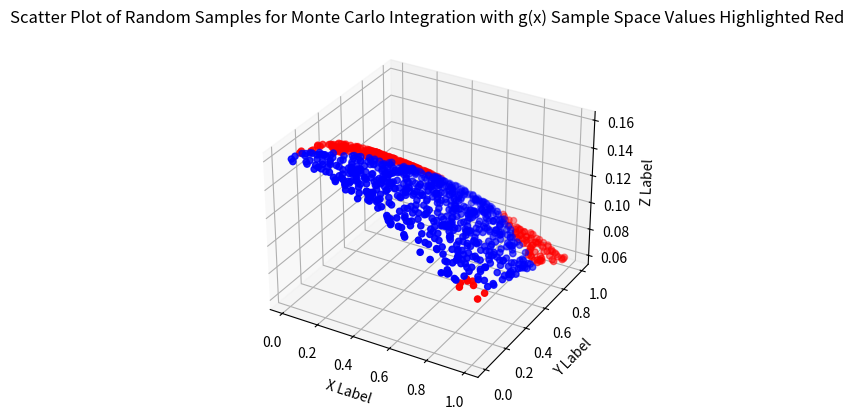

Source code (Python):
from mpl_toolkits.mplot3d import Axes3D
import math
import numpy as np
import matplotlib.pyplot as plt

#adding python file path name

#FUNCTIONS
def my_h2_function(x):

    output = []
    #loop through all of the vectors
    for cor in x:

        #calculate value for coordinate and then append it to list
        val = math.pow(cor[0], 2) + math.pow(cor[1],2)
        output.append(val)

    return output

def my_h_function(x):

    output = []
    #loop through all of the vectors
    for cor in x:

        #calculate value for coordinate and then append it to list
        val = math.pow(cor[0], 3) + math.pow(cor[1], 2) + 2 * cor[0]*cor[1] - math.sin(cor[0]) + math.cos(2 * math.pi * cor[0] * cor[1] ) - 1
        output.append(val)

    return output

def my_g_function(x):

    output = []
    #loop through all of the vectors
    for cor in x:

        val = (1 / (2 * math.pi) ) * math.exp( -(math.pow(cor[0], 2) + math.pow(cor[1], 2) ) / 2 )
        output.append(val)

    return output


def plot_scatter(x):

    sp_x = [] #x coordinates for sample space
    sp_y = [] #y coordinates for sample space 
    nonsp_x = []#x coordinates not in sample space
    nonsp_y = []#y coordinates not in sample space

    sp_g = []#g values that are in sample space
    nonsp_g = []#g values not in sample space
    
    h = my_h_function(x)#value to determine whether a coordinate is in sample space or not 
    g = my_g_function(x)#z values for scatter


    #loop through h(x) values to know which values to highlight 
    for i in range(0,len(h)): 

        #if h(x) > 0
        if ( h[i] > 0):
            
            #add coordinate to sample space
            sp_x.append(x[i,0])
            sp_y.append(x[i,1])
            
            #add g value to g sample space values
            sp_g.append(g[i])

        else:#not apart of sample space

            #add coordinate to sample space
            nonsp_x.append(x[i,0])
            nonsp_y.append(x[i,1])
            
            #add g value to g sample space values
            nonsp_g.append(g[i])

    #scatter plot setup
    fig = plt.figure()
    ax = fig.add_subplot(111, projection = '3d')
    ax.set_xlabel('X Label')
    ax.set_ylabel('Y Label')
    ax.set_zlabel('Z Label')
    ax.set_title('Scatter Plot of Random Samples for Monte Carlo Integration with g(x) Sample Space Values Highlighted Red')

    #plot sample space values 
    ax.scatter(sp_x, sp_y, sp_g, zdir= 'z',s=20, c='r')
    
    #plot non sample space values 
    ax.scatter(nonsp_x, nonsp_y, nonsp_g, zdir = 'z', s=20, c='b') 

    #show plot
    plt.show()

def my_Monte_Carlo(x):

    #calculate the g and h values 
        h = my_h_function(x)
        g = my_g_function(x)

        output = 0

        # loop through all of the sample space values 
        for i in range(0, (len(h) - 1) ): 

            #if h_val is greater than zero  
            if ( h[i] > 0):

                #add it's g value to summation
                output = output + g[i]

        # take summation value time |S|/N
        output = output / len(x)

        return output

def my_Monte_Carlo_forCircle(x):

    #calculate the g and h values 
        h = my_h2_function(x)
        g = 1

        output = 0

        # loop through all of the sample space values 
        for i in range(0, (len(h) - 1) ): 

            #if h_val is greater than zero  
            if ( h[i] < 1):

                #add it's g value to summation
                output = output + g

        # take summation value time |S|/N
        output = (4 * output )  / len(x) 

        return output

#Exercise (MAIN)

#1
x = np.random.rand(1000,2) # a vector of N two - dimensionalcoordinates in the range [0,1]^2

#2
plot_scatter(x)

#3

I = my_Monte_Carlo(x)

X = my_Monte_Carlo_forCircle(x)
